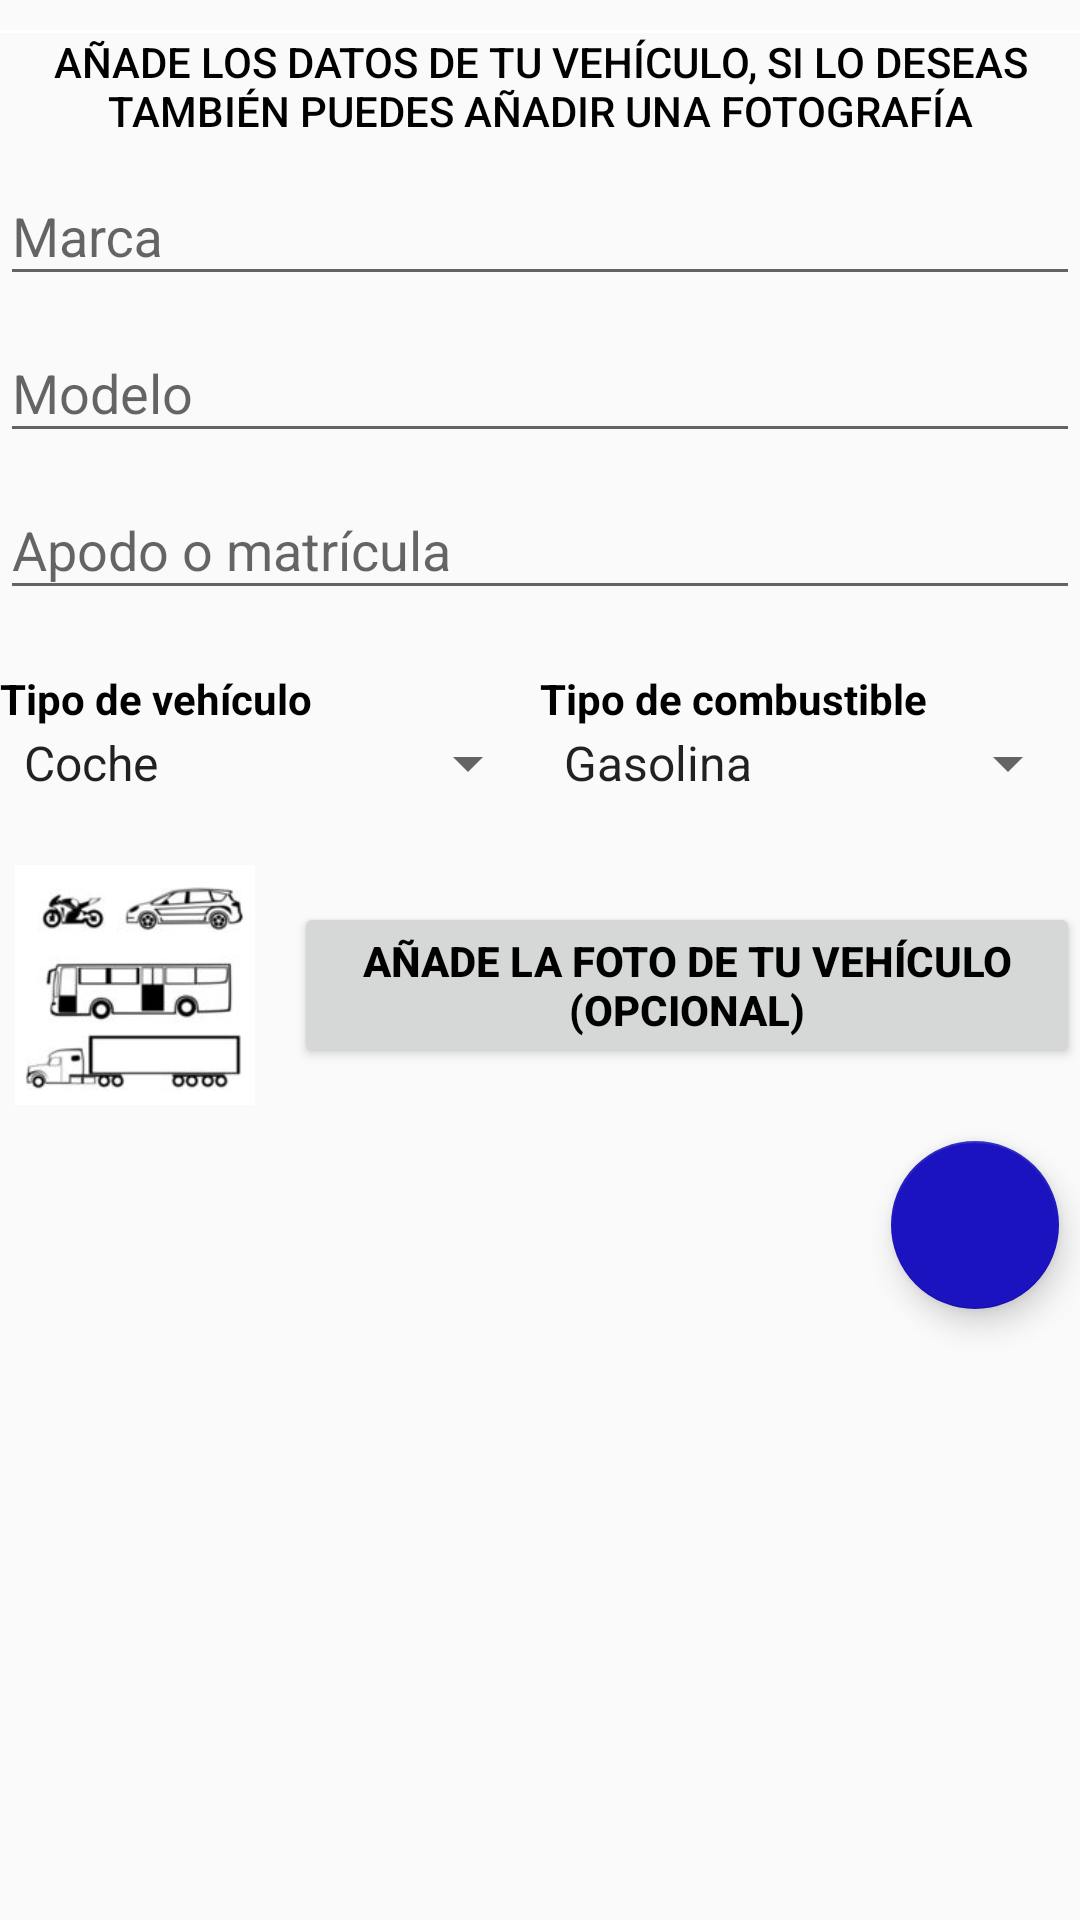

Reconstruct the res/layout file that produces this screen, plus the resources it refers to.
<!-- AndroidManifest.xml: application theme AppTheme -->
<!-- res/layout/nuevo_vehiculo_fragment.xml -->
<?xml version="1.0" encoding="utf-8"?>
<LinearLayout xmlns:android="http://schemas.android.com/apk/res/android"
    xmlns:app="http://schemas.android.com/apk/res-auto"
    xmlns:tools="http://schemas.android.com/tools"
    android:layout_width="match_parent"
    android:layout_height="wrap_content"
    android:orientation="vertical"
    android:weightSum="1">

    <View
        android:layout_width="match_parent"
        android:layout_height="1dp"
        android:layout_marginTop="10dp"
        android:background="@color/white" />

    <TextView
        android:id="@+id/textViewAñadirDatos"
        android:layout_width="match_parent"
        android:layout_height="wrap_content"
        android:gravity="center"
        android:text="@string/instrucciones"
        android:textAppearance="@style/TextAppearance.AppCompat.Button"
        android:textColor="#000000" />

    <android.support.design.widget.TextInputLayout
        android:layout_width="match_parent"
        android:layout_height="wrap_content">

        <android.support.design.widget.TextInputEditText
            android:id="@+id/marcaVehiculoAñadirVehiculos"
            android:layout_width="match_parent"
            android:layout_height="wrap_content"
            android:hint="@string/marca" />


    </android.support.design.widget.TextInputLayout>

    <android.support.design.widget.TextInputLayout
        android:layout_width="match_parent"
        android:layout_height="wrap_content">

        <android.support.design.widget.TextInputEditText
            android:id="@+id/modeloVehiculoAñadirVehiculos"
            android:layout_width="match_parent"
            android:layout_height="wrap_content"
            android:hint="@string/modelo" />


    </android.support.design.widget.TextInputLayout>


    <android.support.design.widget.TextInputLayout
    android:layout_width="match_parent"
    android:layout_height="wrap_content">

    <android.support.design.widget.TextInputEditText
        android:id="@+id/apodoVehiculoAñadirVehiculos"
        android:layout_width="match_parent"
        android:layout_height="wrap_content"
        android:hint="@string/apodo" />


    </android.support.design.widget.TextInputLayout>

    <View
        android:layout_width="match_parent"
        android:layout_height="10dp"
        android:layout_marginTop="10dp"/>

    <LinearLayout
        android:layout_width="match_parent"
        android:layout_height="wrap_content"
        android:orientation="horizontal">


        <LinearLayout
            android:layout_width="match_parent"
            android:layout_height="match_parent"
            android:layout_weight="1"
            android:orientation="vertical">

            <TextView
                android:id="@+id/tipoVehiculoTVAñadirVehiculos"
                android:layout_width="match_parent"
                android:layout_height="wrap_content"
                android:layout_weight="1"
                android:text="@string/tipoVehiculo"
                android:textColor="#000000"
                android:textStyle="bold" />

            <Spinner
                android:id="@+id/tipoVehiculoAñadirVehiculos"
                android:layout_width="match_parent"
                android:layout_height="wrap_content"
                android:layout_weight="1"
                android:entries="@array/tipoVehiculoSpinner" />
        </LinearLayout>

        <LinearLayout
            android:layout_width="match_parent"
            android:layout_height="match_parent"
            android:layout_weight="1"
            android:orientation="vertical">

            <TextView
                android:id="@+id/tipoCombustibleTVAñadirVehiculos"
                android:layout_width="match_parent"
                android:layout_height="wrap_content"
                android:layout_weight="1"
                android:text="@string/tipoCombustible"
                android:textColor="#000000"
                android:textStyle="bold" />

            <Spinner
                android:id="@+id/combustibleVehiculoAñadirVehiculos"
                android:layout_width="match_parent"
                android:layout_height="wrap_content"
                android:layout_weight="1"
                android:entries="@array/tipoCombustibleSpinner" />
        </LinearLayout>

    </LinearLayout>

    <View
        android:layout_width="match_parent"
        android:layout_height="2dp"
        android:layout_marginTop="15dp" />

    <LinearLayout
        android:layout_width="match_parent"
        android:layout_height="wrap_content"
        android:orientation="horizontal">

        <LinearLayout
            android:layout_width="match_parent"
            android:layout_height="wrap_content"
            android:orientation="vertical"
            tools:ignore="UselessParent">

            <LinearLayout
                android:layout_width="match_parent"
                android:layout_height="wrap_content"
                android:orientation="horizontal"
                tools:ignore="UselessParent">

                <ImageView
                    android:id="@+id/fotoAñadidaAñadirVehiculos"
                    android:layout_width="80dp"
                    android:layout_height="80dp"
                    android:layout_margin="5dp"
                    android:src="@drawable/siluetas_vehiculos" />

                <Button
                    android:id="@+id/añadirFotoAñadirVehiculos"
                    android:layout_width="wrap_content"
                    android:layout_height="wrap_content"
                    android:layout_marginLeft="8dp"
                    android:layout_gravity="center"
                    android:layout_weight="1"
                    android:text="@string/añadirFotoVehiculo"
                    android:textColor="#000000"
                    android:textStyle="bold"/>
            </LinearLayout>

        </LinearLayout>
    </LinearLayout>

    <LinearLayout
        android:layout_width="wrap_content"
        android:layout_height="match_parent"
        android:orientation="horizontal"
        android:layout_gravity="right">


        <android.support.design.widget.FloatingActionButton
            android:id="@+id/crearVehiculoAñadirVehiculos"
            android:layout_width="match_parent"
            android:layout_height="match_parent"
            android:layout_margin="7dp"
            android:layout_weight="1"
            android:src="@drawable/guardar"
            app:fabSize="normal" />

    </LinearLayout>


</LinearLayout>
<!-- resources referenced by this layout -->
<resources>
  <string-array name="tipoCombustibleSpinner">
          <item>Gasolina</item>
          <item>Diesel</item>
      </string-array>
  <string-array name="tipoVehiculoSpinner">
          <item>Coche</item>
          <item>Motocicleta</item>
          <item>Autobus</item>
          <item>Camión</item>
      </string-array>
  <color name="white">#ffffff</color>
  <!-- drawable siluetas_vehiculos: jpg bitmap (drawable, 5399 bytes) -->
  <string name="apodo">Apodo o matrícula</string>
  <string name="instrucciones">Añade los datos de tu vehículo, si lo deseas también
      puedes añadir una fotografía</string>
  <string name="marca">Marca</string>
  <string name="modelo">Modelo</string>
  <string name="tipoCombustible">Tipo de combustible</string>
  <string name="tipoVehiculo">Tipo de vehículo</string>
  <style name="AppTheme" parent="Theme.AppCompat.Light.DarkActionBar">
          
          <item name="colorPrimary">#002EC4</item>
          <item name="colorPrimaryDark">#002EC4</item>
          <item name="colorAccent">@color/colorAccent</item>
      </style>
  <color name="colorAccent">#1b13bf</color>
</resources>
